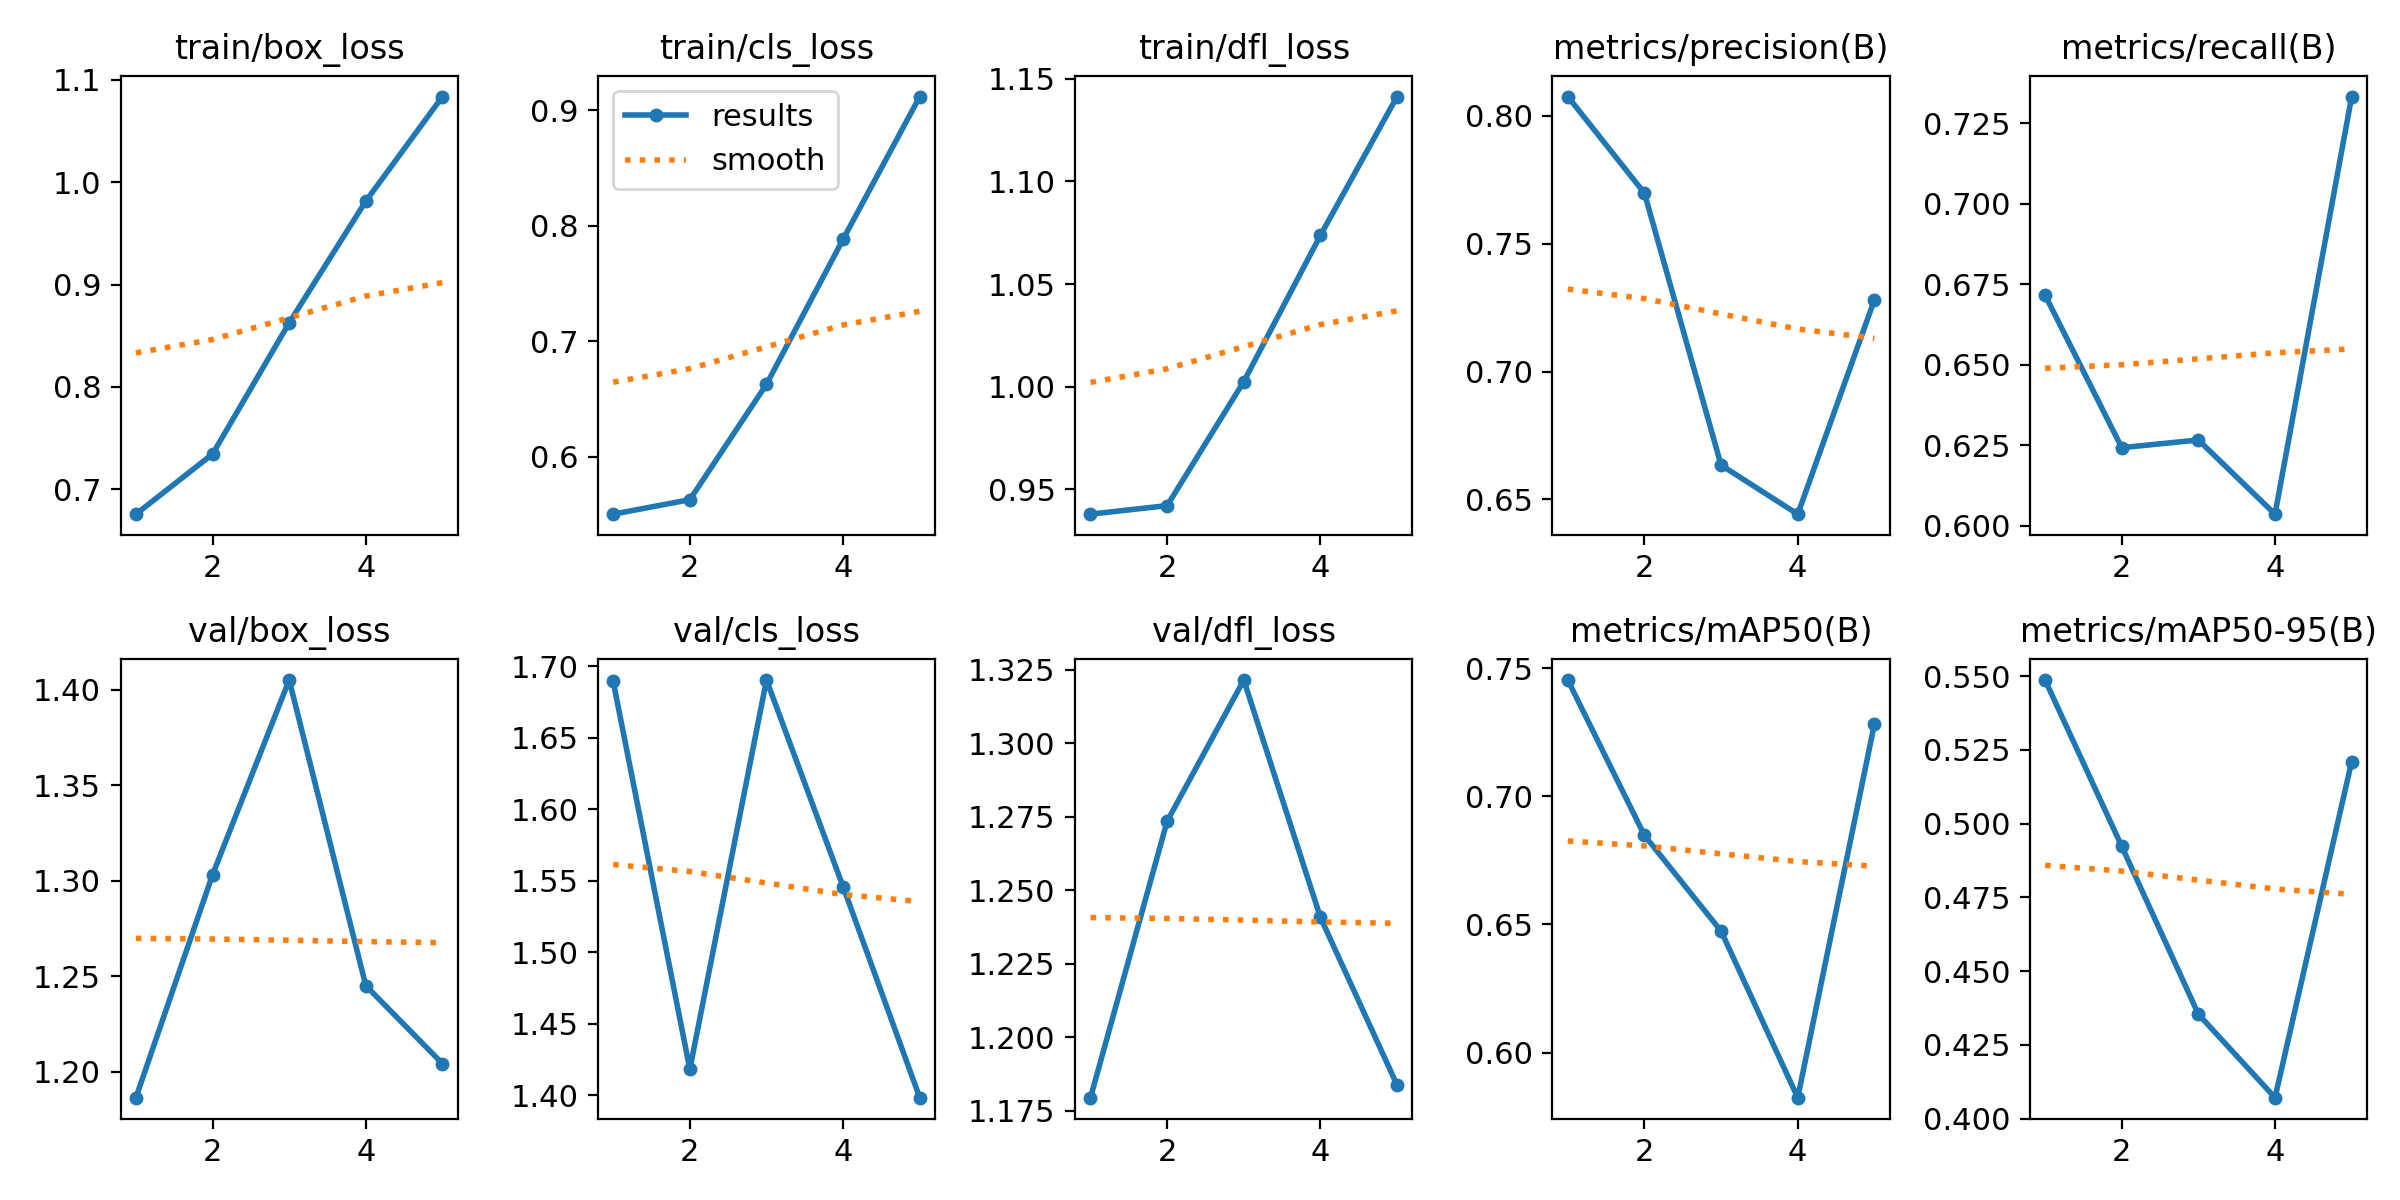

Data behind this chart, as committed beside it:
epoch, train/box_loss, train/cls_loss, train/dfl_loss, metrics/precision(B), metrics/recall(B), metrics/mAP50(B), metrics/mAP50-95(B), val/box_loss, val/cls_loss, val/dfl_loss, lr/pg0, lr/pg1, lr/pg2
1, 0.6756, 0.5502, 0.9379, 0.8076, 0.6717, 0.7453, 0.5487, 1.187, 1.689, 1.179, 0.00048, 0.00048, 0.00048
2, 0.7344, 0.5628, 0.9421, 0.7698, 0.6243, 0.6847, 0.4923, 1.303, 1.418, 1.274, 0.000786, 0.000786, 0.000786
3, 0.8626, 0.6627, 1.002, 0.6634, 0.6267, 0.6474, 0.4354, 1.405, 1.69, 1.321, 0.0008939, 0.0008939, 0.0008939
4, 0.9815, 0.7883, 1.074, 0.6442, 0.6036, 0.5824, 0.4071, 1.245, 1.546, 1.241, 0.0008039, 0.0008039, 0.0008039
5, 1.084, 0.9118, 1.141, 0.728, 0.7333, 0.7281, 0.5211, 1.204, 1.398, 1.184, 0.000416, 0.000416, 0.000416
